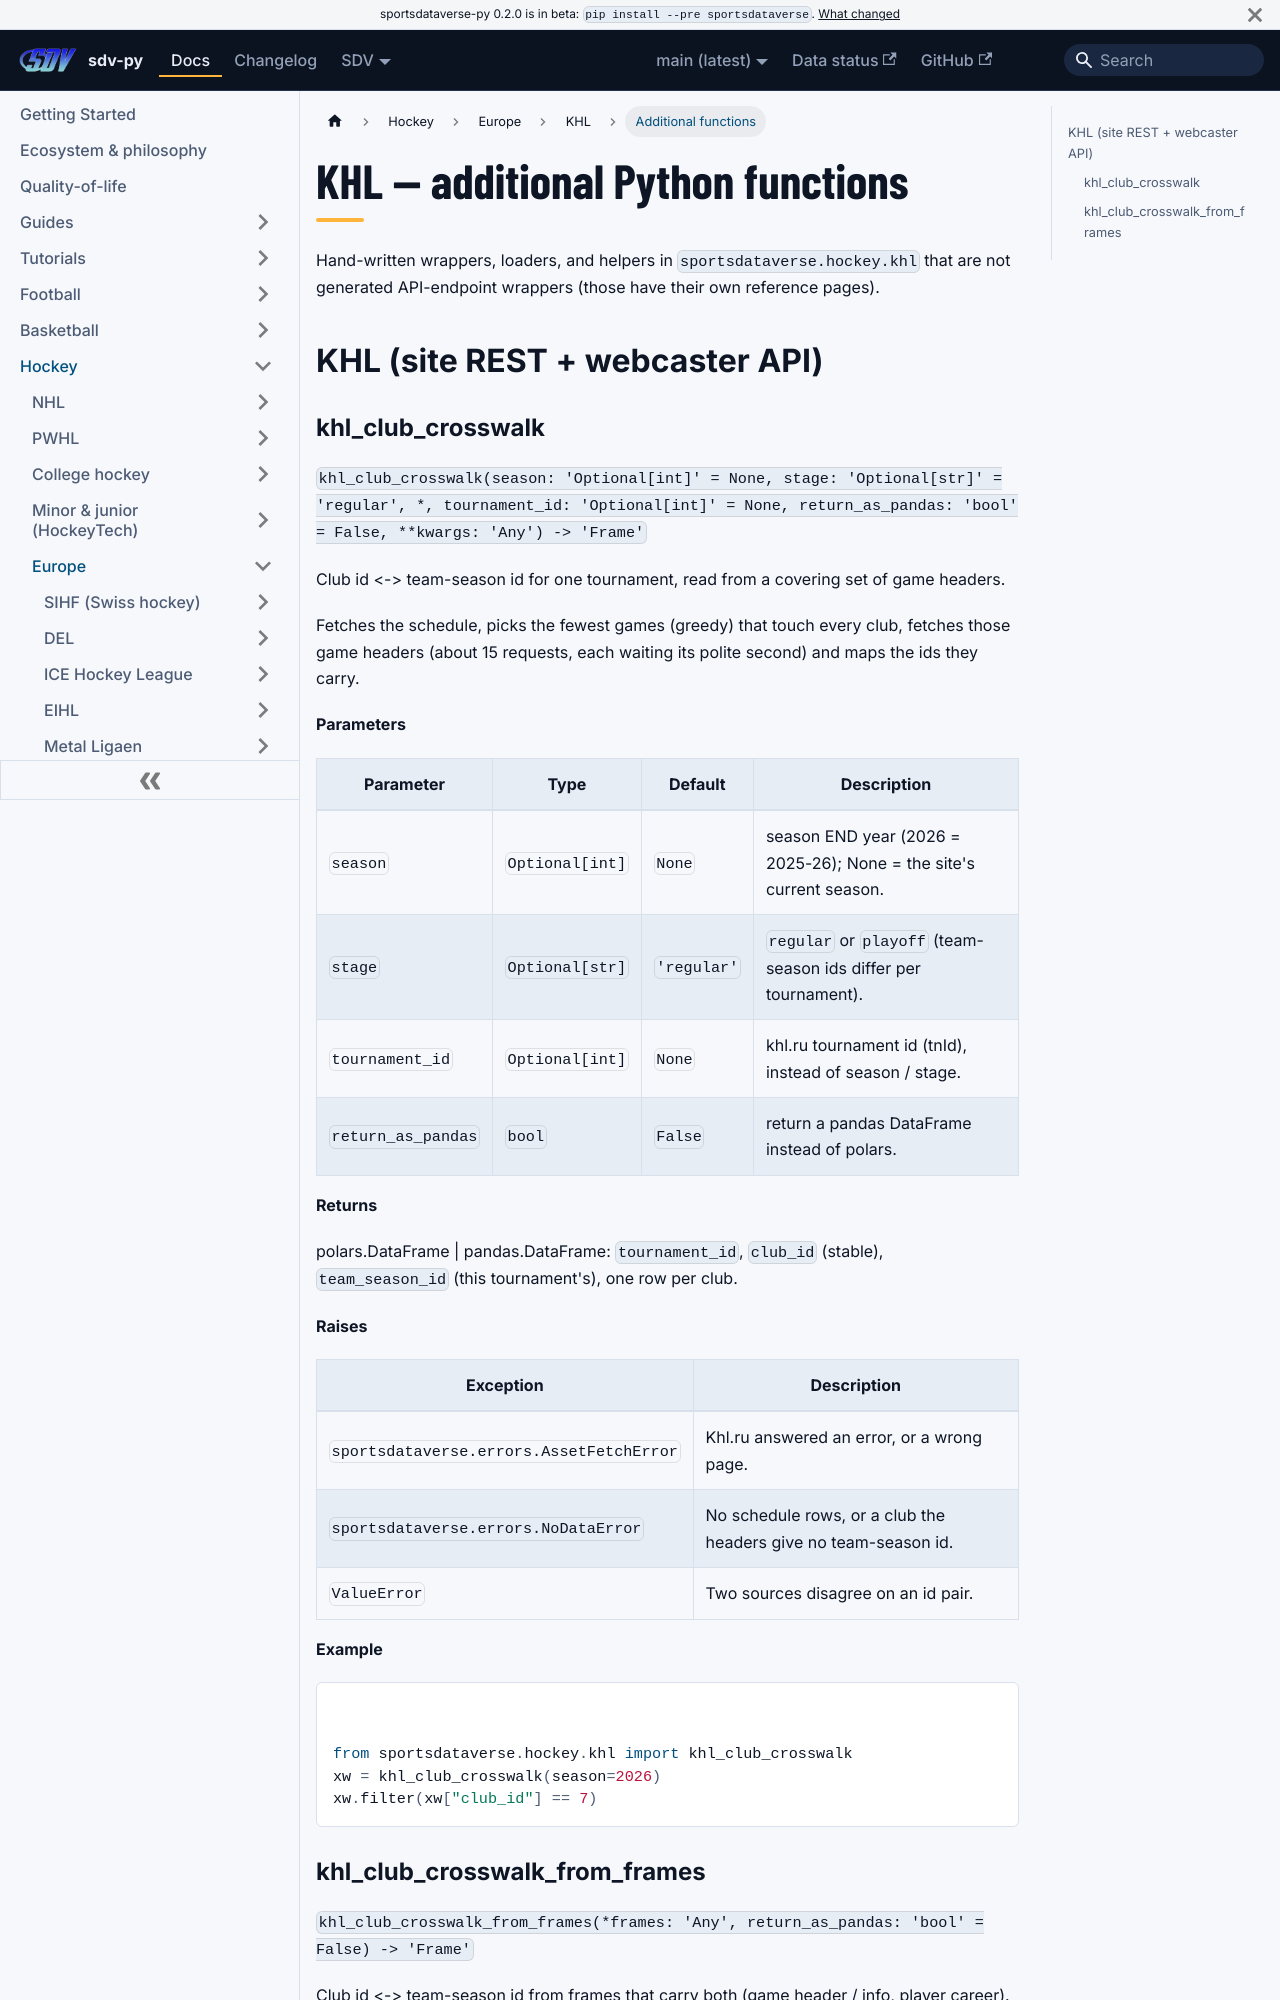

repository: sportsdataverse/sportsdataverse-py · page: docs/khl/reference/additional/index.html · generator: docusaurus

---
title: KHL — additional Python functions
sidebar_label: Additional functions
description: "KHL — additional Python functions — additional functions in sdv-py, the SportsDataverse Python package."
sidebar_position: 50
---
# KHL — additional Python functions

Hand-written wrappers, loaders, and helpers in `sportsdataverse.hockey.khl` that are not
generated API-endpoint wrappers (those have their own reference pages).

## KHL (site REST + webcaster API)
